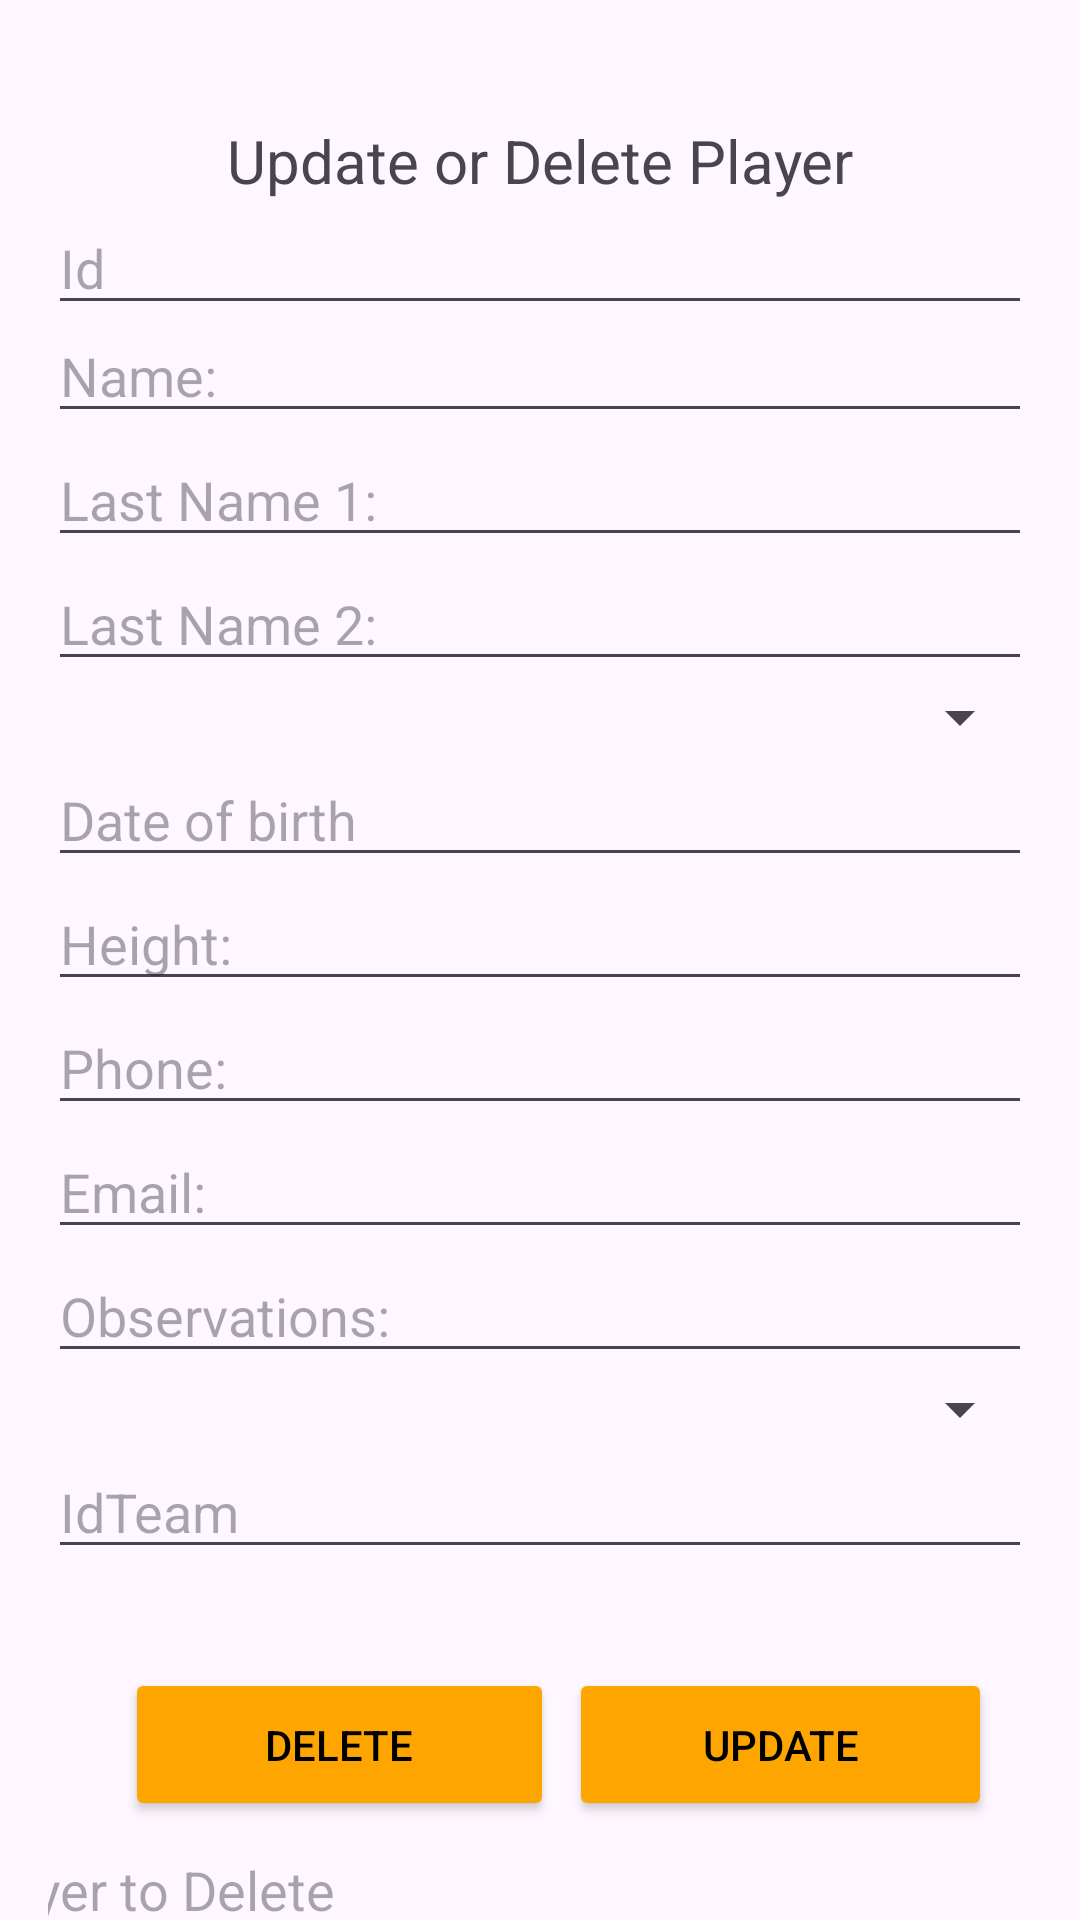

This screen was rendered from an Android layout file. Write that file and the resources it references.
<!-- AndroidManifest.xml: application theme Theme.CBLosTankes -->
<!-- res/layout/fragment_first.xml -->
<?xml version="1.0" encoding="utf-8"?>
<androidx.core.widget.NestedScrollView xmlns:android="http://schemas.android.com/apk/res/android"
    xmlns:app="http://schemas.android.com/apk/res-auto"
    xmlns:tools="http://schemas.android.com/tools"
    android:layout_width="match_parent"
    android:layout_height="match_parent">

    <androidx.constraintlayout.widget.ConstraintLayout
        android:layout_width="match_parent"
        android:layout_height="match_parent"
        android:padding="16dp">


        <TextView
            android:id="@+id/textView6"
            android:layout_width="match_parent"
            android:layout_height="wrap_content"
            android:layout_marginTop="24dp"
            android:gravity="center"
            android:text="@string/UpdateDeletePlayer"
            android:textSize="20sp"
            app:layout_constraintEnd_toEndOf="parent"
            app:layout_constraintHorizontal_bias="0.0"
            app:layout_constraintStart_toStartOf="parent"
            app:layout_constraintTop_toTopOf="parent" />
        <EditText
            android:id="@+id/edtId"
            android:layout_width="match_parent"
            android:layout_height="wrap_content"
            android:hint="Id"
            android:inputType="text"
            app:layout_constraintTop_toBottomOf="@id/textView6"
            app:layout_constraintStart_toStartOf="parent"
            app:layout_constraintEnd_toEndOf="parent" />

        <EditText
            android:id="@+id/edtnombre"
            android:layout_width="match_parent"
            android:layout_height="wrap_content"
            android:layout_marginTop="36dp"
            android:hint="@string/nameRegister"
            android:inputType="text"
            app:layout_constraintEnd_toEndOf="parent"
            app:layout_constraintHorizontal_bias="0.0"
            app:layout_constraintStart_toStartOf="parent"
            app:layout_constraintTop_toBottomOf="@id/textView6" />

        <EditText
            android:id="@+id/edtApellido1"
            android:layout_width="match_parent"
            android:layout_height="wrap_content"
            android:hint="@string/Apellido1"
            app:layout_constraintTop_toBottomOf="@id/edtnombre"
            app:layout_constraintStart_toStartOf="parent"
            app:layout_constraintEnd_toEndOf="parent" />

        <EditText
            android:id="@+id/edtApellido2"
            android:layout_width="match_parent"
            android:layout_height="wrap_content"
            android:hint="@string/Apellido2"
            android:inputType="text"
            app:layout_constraintTop_toBottomOf="@id/edtApellido1"
            app:layout_constraintStart_toStartOf="parent"
            app:layout_constraintEnd_toEndOf="parent" />

        <Spinner
            android:id="@+id/idSpinner"
            android:layout_width="match_parent"
            android:layout_height="wrap_content"
            app:layout_constraintTop_toBottomOf="@id/edtApellido2"
            app:layout_constraintStart_toStartOf="parent"
            app:layout_constraintEnd_toEndOf="parent" />

        <EditText
            android:id="@+id/edFecha"
            android:layout_width="match_parent"
            android:layout_height="wrap_content"
            android:ems="10"
            android:hint="@string/Fechanac"
            android:inputType="date"
            app:layout_constraintEnd_toEndOf="parent"
            app:layout_constraintStart_toStartOf="parent"
            app:layout_constraintTop_toBottomOf="@id/idSpinner" />

        <EditText
            android:id="@+id/edAltura"
            android:layout_width="match_parent"
            android:layout_height="wrap_content"
            android:ems="10"
            android:hint="@string/Altura"
            android:inputType="numberDecimal"
            app:layout_constraintTop_toBottomOf="@id/edFecha"
            app:layout_constraintStart_toStartOf="parent"
            app:layout_constraintEnd_toEndOf="parent" />

        <EditText
            android:id="@+id/edtEquipoId"
            android:layout_width="match_parent"
            android:layout_height="wrap_content"
            android:ems="10"
            android:hint="@string/IdTeam"
            android:inputType="numberDecimal"
            app:layout_constraintEnd_toEndOf="parent"
            app:layout_constraintHorizontal_bias="0.0"
            app:layout_constraintStart_toStartOf="parent"
            app:layout_constraintTop_toBottomOf="@+id/idSpinnerPosicion" />

        <EditText
            android:id="@+id/edTelefono"
            android:layout_width="match_parent"
            android:layout_height="wrap_content"
            android:ems="10"
            android:hint="@string/Telefono"
            android:inputType="phone"
            app:layout_constraintTop_toBottomOf="@id/edAltura"
            app:layout_constraintStart_toStartOf="parent"
            app:layout_constraintEnd_toEndOf="parent" />

        <EditText
            android:id="@+id/edEmail"
            android:layout_width="match_parent"
            android:layout_height="wrap_content"
            android:ems="10"
            android:hint="@string/Email"
            android:inputType="textEmailAddress"
            app:layout_constraintTop_toBottomOf="@id/edTelefono"
            app:layout_constraintStart_toStartOf="parent"
            app:layout_constraintEnd_toEndOf="parent" />

        <EditText
            android:id="@+id/edObservaciones"
            android:layout_width="match_parent"
            android:layout_height="wrap_content"
            android:ems="10"
            android:hint="@string/Observaciones"
            android:inputType="text|textLongMessage"
            app:layout_constraintTop_toBottomOf="@id/edEmail"
            app:layout_constraintStart_toStartOf="parent"
            app:layout_constraintEnd_toEndOf="parent" />

        <Spinner
            android:id="@+id/idSpinnerPosicion"
            android:layout_width="match_parent"
            android:layout_height="wrap_content"
            app:layout_constraintTop_toBottomOf="@id/edObservaciones"
            app:layout_constraintStart_toStartOf="parent"
            app:layout_constraintEnd_toEndOf="parent" />

        <Button
            android:id="@+id/button_first"
            android:layout_width="wrap_content"
            android:layout_height="wrap_content"
            android:backgroundTint="#E53935"
            android:textColor="#000000"
            android:layout_marginTop="636dp"
            android:text="@string/next"
            app:layout_constraintEnd_toEndOf="parent"
            app:layout_constraintHorizontal_bias="0.498"
            app:layout_constraintStart_toStartOf="parent"
            app:layout_constraintTop_toTopOf="parent" />

        <Button
            android:id="@+id/btUpdate"
            android:layout_width="141dp"
            android:layout_height="51dp"
            android:layout_marginTop="540dp"
            android:backgroundTint="@color/custom_orange"
            android:text="@string/Update"
            android:textColor="#000000"
            app:layout_constraintEnd_toEndOf="parent"
            app:layout_constraintHorizontal_bias="0.929"
            app:layout_constraintStart_toStartOf="parent"
            app:layout_constraintTop_toTopOf="parent" />

        <Button
            android:id="@+id/btDelete"
            android:layout_width="143dp"
            android:layout_height="51dp"
            android:layout_marginTop="540dp"
            android:backgroundTint="@color/custom_orange"
            android:text="@string/Delete"
            android:textColor="#000000"
            app:layout_constraintEnd_toEndOf="parent"
            app:layout_constraintHorizontal_bias="0.139"
            app:layout_constraintStart_toStartOf="parent"
            app:layout_constraintTop_toTopOf="parent" />

        <EditText
            android:id="@+id/edtId2"
            android:layout_width="377dp"
            android:layout_height="41dp"
            android:layout_marginTop="592dp"
            android:ems="10"
            android:hint="@string/IdPlayerDelete"
            android:inputType="text"
            app:layout_constraintEnd_toEndOf="parent"
            app:layout_constraintHorizontal_bias="1.0"
            app:layout_constraintStart_toStartOf="parent"
            app:layout_constraintTop_toTopOf="parent" />

    </androidx.constraintlayout.widget.ConstraintLayout>

</androidx.core.widget.NestedScrollView>
<!-- resources referenced by this layout -->
<resources>
  <color name="custom_orange">#FFA500</color>
  <string name="Altura">Height:</string>
  <string name="Apellido1">Last Name 1:</string>
  <string name="Apellido2">Last Name 2:</string>
  <string name="Delete">DELETE</string>
  <string name="Email">Email:</string>
  <string name="Fechanac">Date of birth</string>
  <string name="IdPlayerDelete">IdPlayer to Delete</string>
  <string name="IdTeam">IdTeam</string>
  <string name="Observaciones">Observations:</string>
  <string name="Telefono">Phone:</string>
  <string name="Update">UPDATE</string>
  <string name="UpdateDeletePlayer">Update or Delete Player</string>
  <string name="nameRegister">Name:</string>
  <string name="next">Next</string>
  <style name="Theme.CBLosTankes" parent="Base.Theme.CBLosTankes" />
  <style name="Base.Theme.CBLosTankes" parent="Theme.Material3.DayNight.NoActionBar">
          
          
      </style>
</resources>
